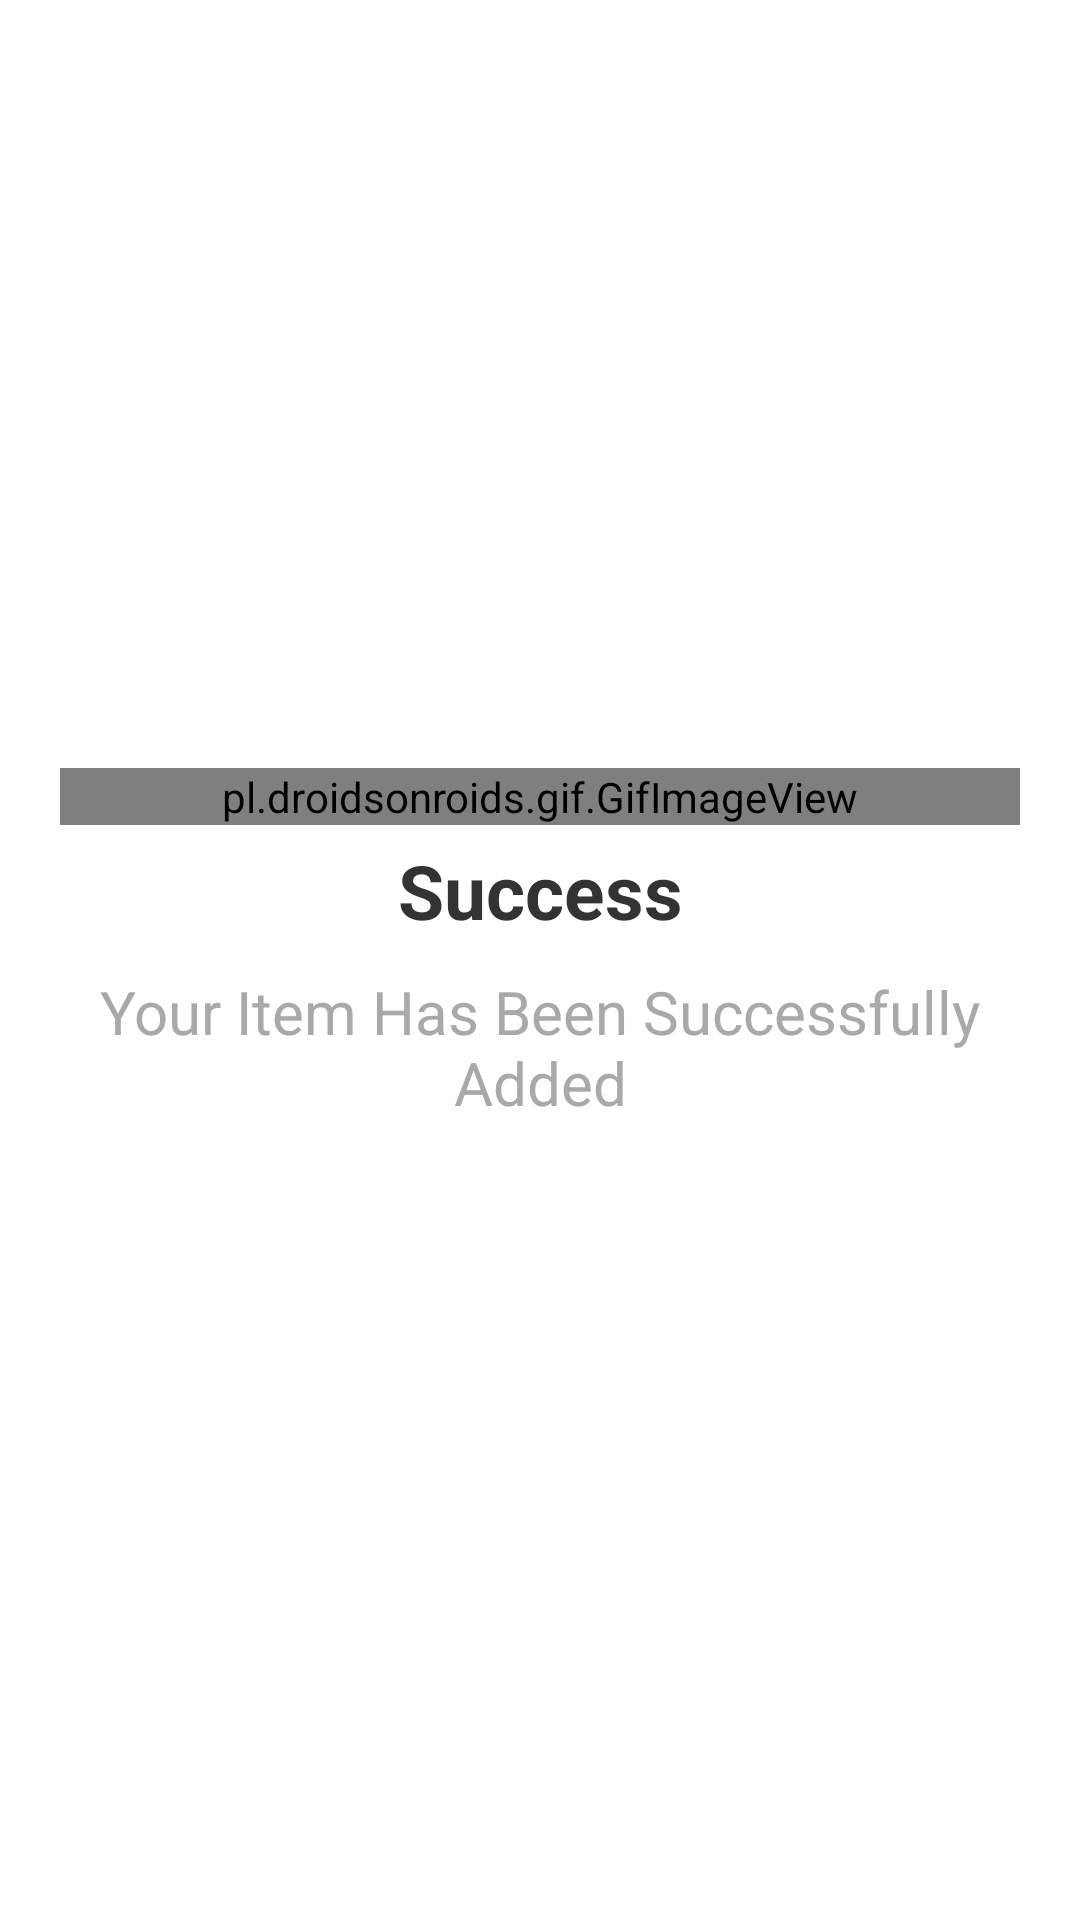

Produce the Android XML layout that renders to this screen, including the resource entries it uses.
<!-- AndroidManifest.xml: application theme Theme.FeastHub -->
<!-- res/layout/popup.xml -->
<?xml version="1.0" encoding="utf-8"?>
<androidx.constraintlayout.widget.ConstraintLayout xmlns:android="http://schemas.android.com/apk/res/android"
    xmlns:app="http://schemas.android.com/apk/res-auto"
    xmlns:tools="http://schemas.android.com/tools"
    android:layout_width="wrap_content"
    android:layout_height="wrap_content"
    android:layout_gravity="center">

    <LinearLayout
        android:layout_width="wrap_content"
        android:layout_height="wrap_content"
        android:orientation="vertical"
        android:paddingStart="20dp"
        android:paddingTop="30dp"
        android:paddingEnd="20dp"
        android:paddingBottom="30dp"
        app:layout_constraintBottom_toBottomOf="parent"
        app:layout_constraintEnd_toEndOf="parent"
        app:layout_constraintStart_toStartOf="parent"
        app:layout_constraintTop_toTopOf="parent">

        <pl.droidsonroids.gif.GifImageView
            android:id="@+id/imgSuccess"
            android:layout_width="match_parent"
            android:layout_height="wrap_content"
            android:layout_gravity="center"
            android:src="@drawable/success_gif" />

        <TextView
            android:id="@+id/tvStatus"
            android:layout_width="match_parent"
            android:layout_height="wrap_content"
            android:layout_marginTop="5dp"
            android:text="Success"
            android:textAlignment="center"
            android:textColor="#333"
            android:textSize="25sp"
            android:textStyle="bold" />

        <TextView
            android:id="@+id/isiTextPopUp"
            android:layout_width="match_parent"
            android:layout_height="wrap_content"
            android:layout_marginTop="10dp"
            android:layout_marginBottom="10dp"
            android:text="Your Item Has Been Successfully Added"
            android:textAlignment="center"
            android:textColor="#a9a9a9"
            android:textSize="20sp"
            android:textStyle="normal" />
    </LinearLayout>
</androidx.constraintlayout.widget.ConstraintLayout>
<!-- resources referenced by this layout -->
<resources>
  <!-- drawable success_gif: gif bitmap (drawable, 38669 bytes) -->
  <style name="Theme.FeastHub" parent="Base.Theme.FeastHub" />
  <style name="Base.Theme.FeastHub" parent="Theme.Material3.Light.NoActionBar">
          
          
  
          <item name="colorPrimary">@color/primaryColor</item>
          <item name="colorAccent">@color/accentColor</item>
  
          <item name="android:textColor">@color/black</item>
          <item name="android:statusBarColor">@color/white</item>
          <item name="android:windowLightStatusBar">true</item>
          <item name="android:windowBackground">@color/white</item>
      </style>
  <color name="primaryColor">#FF9813</color>
  <color name="accentColor">#FF9813</color>
  <color name="black">#333333</color>
  <color name="white">#FFFFFF</color>
</resources>
